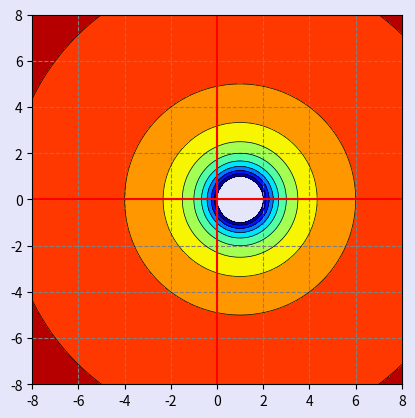

Recreate this plot in Python.
# -------------------------------------------------------------------------
#
# PYTHON for DUMMIES 23-24
# Problème 7
#
# Calcul de la zone de stabilité d'une méthode de Gear
# [redacted]
#
# -------------------------------------------------------------------------
#

import numpy as np
from numpy import *

# ============================================================
# FONCTIONS A MODIFIER [begin]
#
# -1- La zone de stabilité de Gear d'ordre un (qui est la méthode
#     d'Euler implicite :-) vous est offerte gracieusement
#     par les descendants de la famille Gear !
#
#     Evidemment, c'est plus compliqué pour les autres ordres !
#  


def stabilityGear(x,y,order):

# 
# A COMPLETER / MODIFIER [begin]
#
 
  z = x + 1j*y
  gain = abs(1/(1-z))
  coeff = ones(2)
 
# 
# A COMPLETER / MODIFIER [end]
#

  return gain,coeff

#
# FONCTIONS A MODIFIER [end]
# ============================================================
#
# ------------------------------------------------------------------------------------ 
#
# Script de test
#
#
# -1- Choix de l'ordre et de la précision de la carte de stabilité
#
# ------------------------------------------------------------------------------------ 

def main() : 
  order = 3
  n = 100
  x,y = np.meshgrid(np.linspace(-8,8,n),np.linspace(-8,8,n))

  
  gain,coeff = stabilityGear(x,y,order)

#
# -2- Impression des coefficients de la méthode de Gear
#     Observer l'utilisation du module "fractions" qui permet
#     d'écrire des nombres en virgule flottante sous la forme de fractions !
#     
#     Retirer la ligne np.set_printoptions
#     Noter aussi les astuces dans les paramètres :-)
#     Merci à : https://stackoverflow.com/questions/42209365/numpy-convert-decimals-to-fractions
#
#

  import fractions
  np.set_printoptions(formatter={'all':lambda x: str(fractions.Fraction(x).limit_denominator())})
  print("==== Coefficients of Gear's method for order = %d ========== " % order)
  print("     ",end='')
  print(coeff)


#
# -3- Faire le joli plot
#

  import matplotlib.pyplot as plt
  import matplotlib
  matplotlib.rcParams['toolbar'] = 'None'
  plt.rcParams['figure.facecolor'] = 'lavender'
  plt.rcParams['axes.facecolor'] = 'lavender'
  plt.figure("Stability of Gear's method : order = %d" % order)
  plt.contourf(x,y,gain,np.arange(0,1.1,0.1),cmap=plt.cm.jet_r)
  plt.contour(x,y,gain,np.arange(0,1.1,0.1),colors='black',linewidths=0.5)
  ax = plt.gca()
  ax.axhline(y=0,color='r')
  ax.axvline(x=0,color='r')
  ax.yaxis.grid(color='gray',linestyle='dashed')
  ax.xaxis.grid(color='gray',linestyle='dashed')
  ax.set_aspect('equal', 'box')
  plt.show()
  
  
main() 